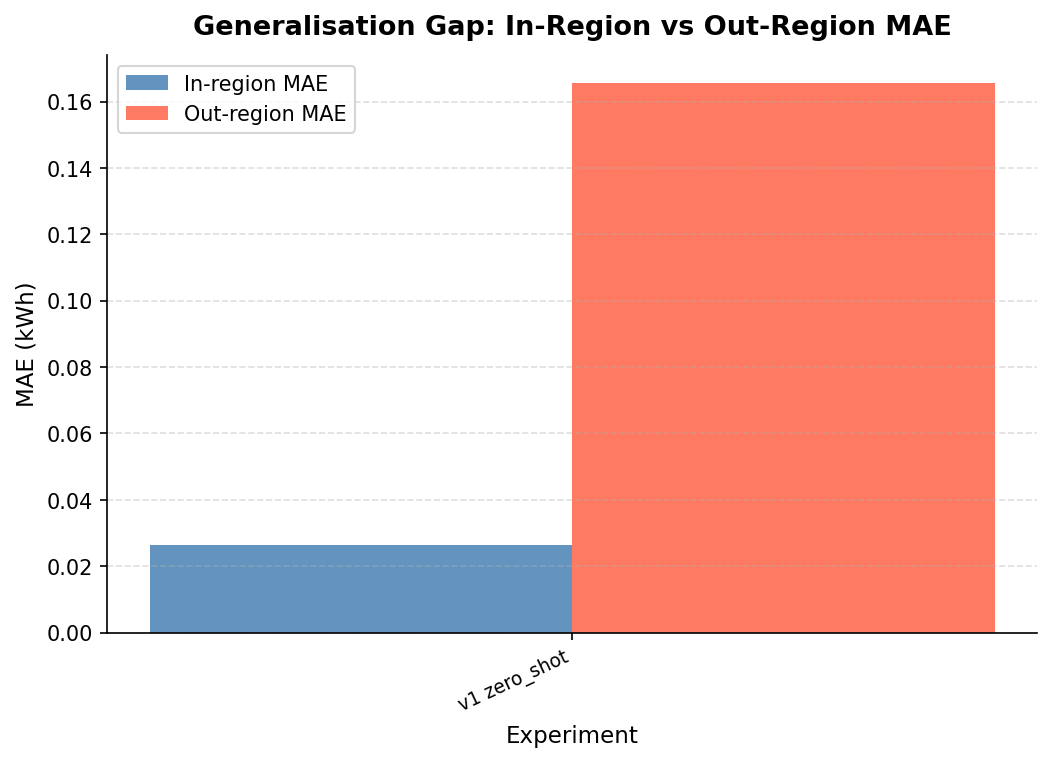

The table this chart was drawn from, first rows:
model_version, experiment, in_region_mae, out_region_mae, gap
v1, zero_shot, 0.02646, 0.1657, 0.1393
